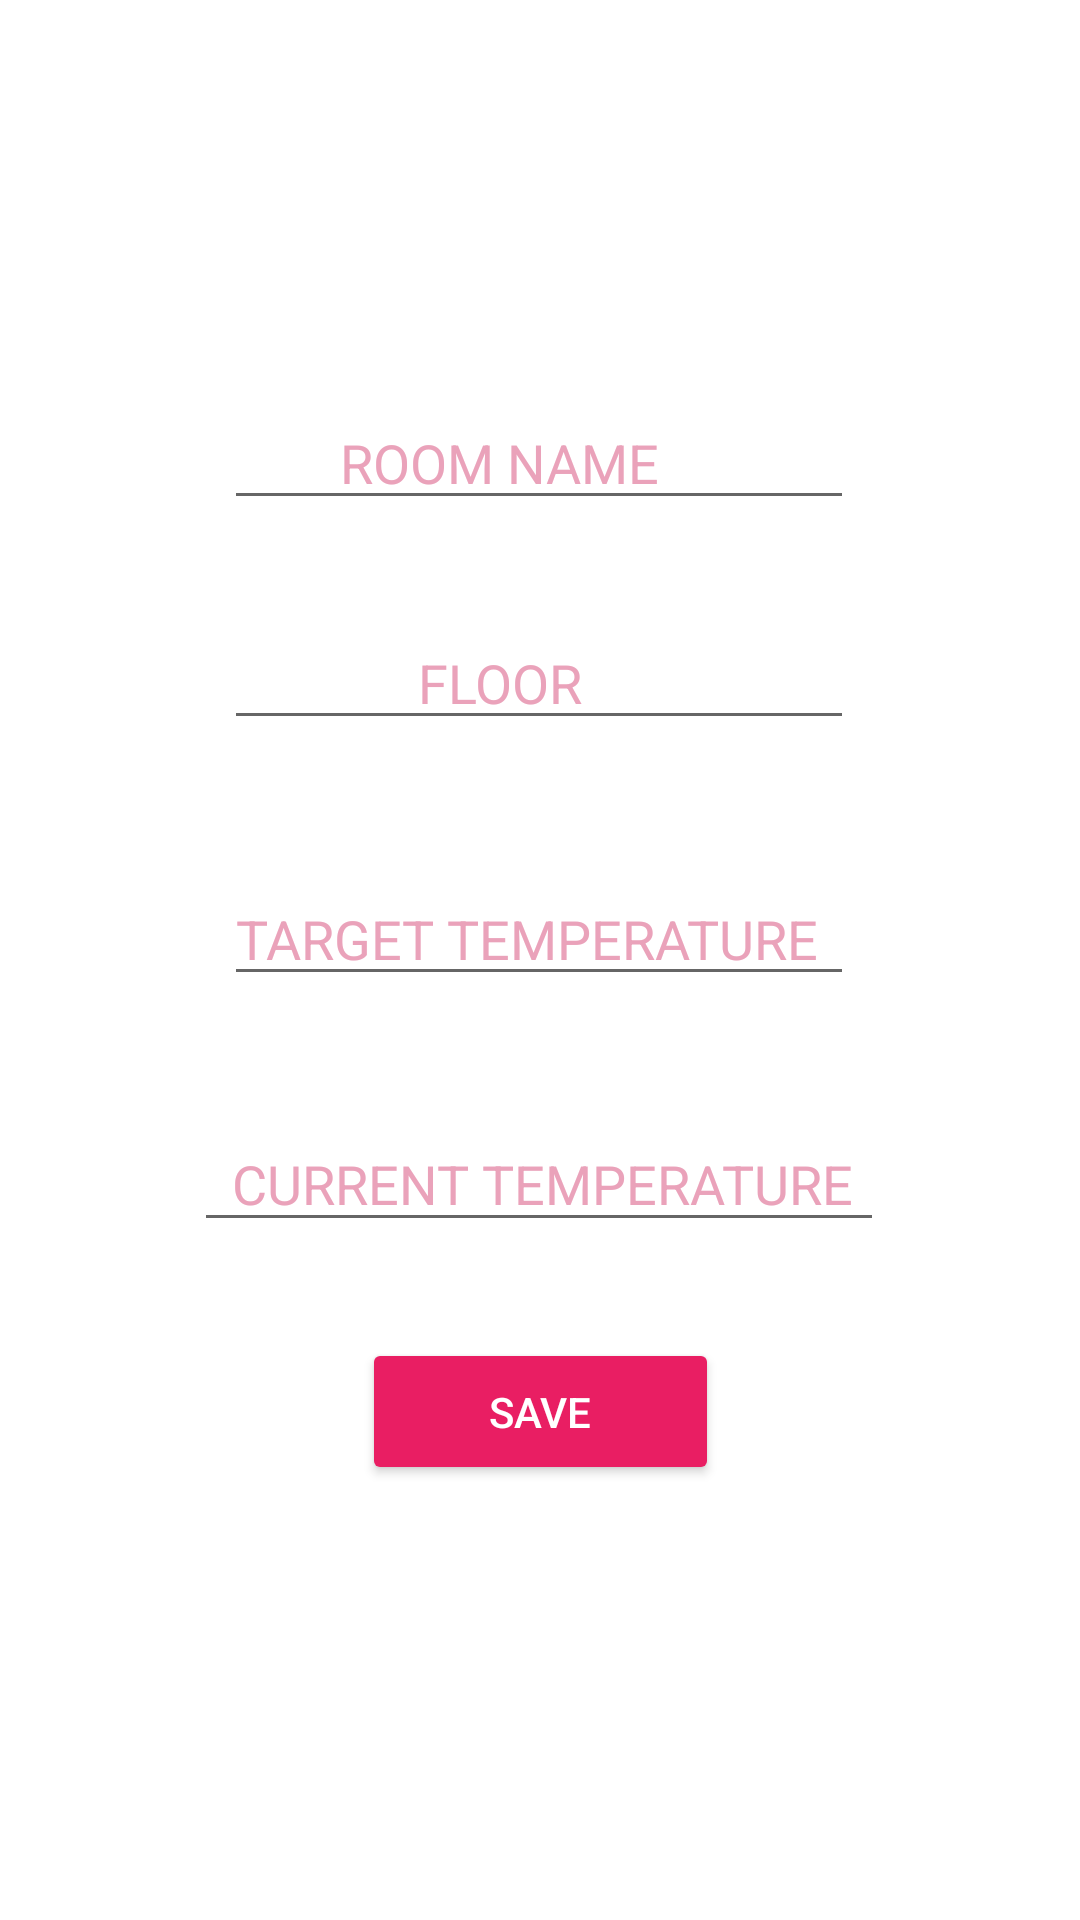

This screen was rendered from an Android layout file. Write that file and the resources it references.
<!-- AndroidManifest.xml: application theme Theme.Faircorp -->
<!-- res/layout/activity_new_room.xml -->
<?xml version="1.0" encoding="utf-8"?>
<androidx.constraintlayout.widget.ConstraintLayout xmlns:android="http://schemas.android.com/apk/res/android"
    xmlns:app="http://schemas.android.com/apk/res-auto"
    xmlns:tools="http://schemas.android.com/tools"
    android:layout_width="match_parent"
    android:layout_height="match_parent"
    tools:context=".activities.NewRoomActivity">


    <EditText
        android:id="@+id/newRoomName"
        android:layout_width="wrap_content"
        android:layout_height="wrap_content"
        android:layout_marginTop="132dp"
        android:ems="10"
        android:hint="        ROOM NAME"
        android:inputType="textAutoCorrect"
        android:singleLine="true"
        android:textColorHint="#EAA2BA"
        app:layout_constraintEnd_toEndOf="parent"
        app:layout_constraintHorizontal_bias="0.497"
        app:layout_constraintStart_toStartOf="parent"
        app:layout_constraintTop_toTopOf="parent" />


    <EditText
        android:id="@+id/newFloor"
        android:layout_width="wrap_content"
        android:layout_height="wrap_content"
        android:layout_marginTop="32dp"
        android:ems="10"
        android:hint="              FLOOR"
        android:inputType="textPersonName"
        android:textColorHint="#EAA2BA"
        app:layout_constraintEnd_toEndOf="parent"
        app:layout_constraintHorizontal_bias="0.497"
        app:layout_constraintStart_toStartOf="parent"
        app:layout_constraintTop_toBottomOf="@+id/newRoomName" />

    <EditText
        android:id="@+id/newTargetTemperature"
        android:layout_width="wrap_content"
        android:layout_height="wrap_content"
        android:layout_marginTop="44dp"
        android:ems="10"
        android:hint="TARGET TEMPERATURE"
        android:inputType="textPersonName"
        android:textColorHint="#EAA2BA"
        app:layout_constraintEnd_toEndOf="parent"
        app:layout_constraintHorizontal_bias="0.497"
        app:layout_constraintStart_toStartOf="parent"
        app:layout_constraintTop_toBottomOf="@+id/newFloor" />

    <EditText
        android:id="@+id/newCurrentTemperature"
        android:layout_width="230dp"
        android:layout_height="42dp"
        android:layout_marginTop="40dp"
        android:ems="10"
        android:hint="  CURRENT TEMPERATURE"
        android:inputType="textPersonName"
        android:textColorHint="#EAA2BA"
        app:layout_constraintEnd_toEndOf="parent"
        app:layout_constraintHorizontal_bias="0.497"
        app:layout_constraintStart_toStartOf="parent"
        app:layout_constraintTop_toBottomOf="@+id/newTargetTemperature" />

    <Button
        android:id="@+id/SaveRoomBtn"
        android:layout_width="119dp"
        android:layout_height="49dp"
        android:layout_marginTop="32dp"
        android:backgroundTint="#E91E63"
        android:text="save"
        android:textColor="@color/white"
        app:layout_constraintEnd_toEndOf="parent"
        app:layout_constraintStart_toStartOf="parent"
        app:layout_constraintTop_toBottomOf="@+id/newCurrentTemperature" />
</androidx.constraintlayout.widget.ConstraintLayout>
<!-- resources referenced by this layout -->
<resources>
  <style name="Theme.Faircorp" parent="Theme.MaterialComponents.DayNight.DarkActionBar">
          
          <item name="colorPrimary">#E91E63</item>
          <item name="colorPrimaryVariant">#E91E63</item>
          <item name="colorOnPrimary">#E91E63</item>
          
          <item name="colorSecondary">#E91E63</item>
          <item name="colorSecondaryVariant">#E91E63</item>
          <item name="colorOnSecondary">#E91E63</item>
          
          <item name="android:statusBarColor">#E91E63</item>
          <item name="android:navigationBarColor">#E91E63</item>
      </style>
  <!-- not gathered from this repository: default colours our renderer supplied (Android Studio template values) -->
  <color name="white">#FFFFFFFF</color>
</resources>
